The GitHub repository roddrigoqueiroz/dental-caries-cnn contains a labelled image folder "dental-caries-cnn" with 5 categories: cavity, fillings, impacted tooth, implant, normal. Examples follow, each with its label.

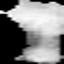
Label: cavity

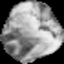
Label: impacted tooth

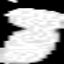
Label: implant

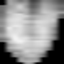
Label: normal

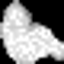
Label: fillings

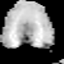
Label: cavity
